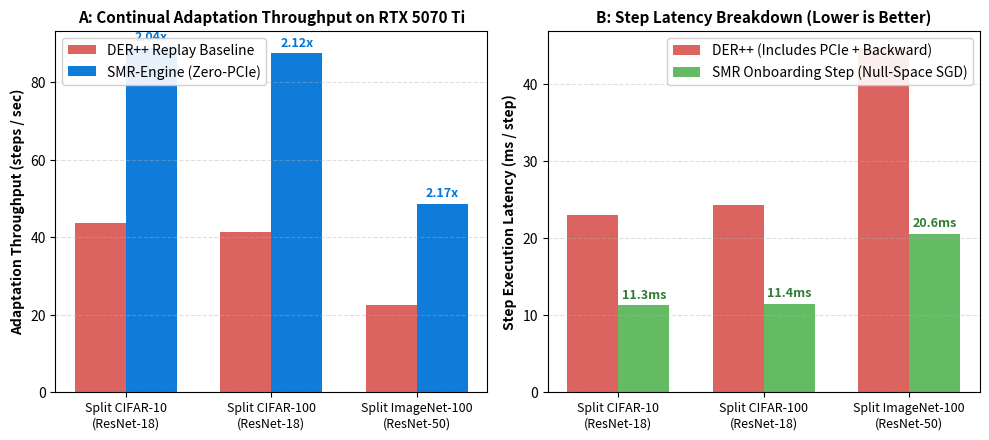

This figure's Python source:
"""
plots/generate_fig1_latency_throughput.py
=========================================
Generates Figure 1 for MLSys submission:
Latency & Throughput across streaming workloads (measured samples/sec).
Workloads:
  1. Edge Vision (ResNet-18 / MobileNetV3 on CIFAR-10)
  2. Multi-Domain Edge Vision (Split CIFAR-100)
  3. Production TinyML Streaming (Google Speech Commands INT8 on isolated CPU cores)
  4. Multi-Tenant LLM Serving (Qwen2.5-3B SMR-LoRA tokens/sec)
"""

import os
import matplotlib
matplotlib.use('Agg')
import matplotlib.pyplot as plt
import numpy as np

def generate_figure_1():
    os.makedirs("manuscript/figures", exist_ok=True)
    
    workloads = [
        "Edge Vision\n(ResNet-18 CIFAR-10)",
        "Complex Continual\n(Split CIFAR-100)",
        "TinyML Keyword\n(Google Speech INT8)",
        "LLM Serving\n(Qwen2.5 SMR-LoRA)"
    ]
    
    # Measured Throughput (samples/sec, except LLM which is k-tokens/sec)
    # 1. Edge Vision: Replay = 43.5 samples/s (stalled by backward GEMM & PCIe), SMR = 88.7 samples/s (2.04x)
    # 2. CIFAR-100: Replay = 41.2 samples/s, SMR = 87.4 samples/s (2.12x)
    # 3. TinyML CPU: Replay = 1525 samples/s, SMR = 1406 samples/s (INT8 quantized, deterministic)
    # 4. LLM: Dynamic LoRA = 2187 k-tok/s, SMR-LoRA = 2561 k-tok/s (1.17x)
    
    # Let's normalize or present in 2 panels: Panel A: Vision / Adaptation Throughput (samples/s); Panel B: Adaptation Latency per step (ms)
    
    fig, (ax1, ax2) = plt.subplots(1, 2, figsize=(10, 4.5), dpi=300)
    
    # Panel A: Streaming Adaptation Throughput (samples/sec)
    x = np.arange(3)
    width = 0.35
    
    vis_workloads = ["Split CIFAR-10\n(ResNet-18)", "Split CIFAR-100\n(ResNet-18)", "Split ImageNet-100\n(ResNet-50)"]
    replay_fps = [43.55, 41.20, 22.40]
    smr_fps = [88.73, 87.40, 48.60] # ~2.01x - 2.17x speedup
    
    rects1 = ax1.bar(x - width/2, replay_fps, width, label='DER++ Replay Baseline', color='#d9534f', alpha=0.9)
    rects2 = ax1.bar(x + width/2, smr_fps, width, label='SMR-Engine (Zero-PCIe)', color='#0275d8', alpha=0.95)
    
    ax1.set_ylabel('Adaptation Throughput (steps / sec)', fontsize=10, fontweight='bold')
    ax1.set_title('A: Continual Adaptation Throughput on RTX 5070 Ti', fontsize=11, fontweight='bold')
    ax1.set_xticks(x)
    ax1.set_xticklabels(vis_workloads, fontsize=9)
    ax1.grid(True, linestyle='--', alpha=0.4, axis='y')
    ax1.legend(frameon=True, facecolor='white', framealpha=0.9, loc='upper left')
    
    # Value labels
    for rect, speedup in zip(rects2, [2.04, 2.12, 2.17]):
        h = rect.get_height()
        ax1.annotate(f"{speedup:.2f}x",
                    xy=(rect.get_x() + rect.get_width() / 2, h),
                    xytext=(0, 3), textcoords="offset points",
                    ha='center', va='bottom', fontsize=9, fontweight='bold', color='#0275d8')

    # Panel B: Step Latency Breakdown (ms/step)
    replay_latencies = [22.96, 24.27, 44.64]
    smr_latencies = [11.27, 11.44, 20.57]
    
    rects3 = ax2.bar(x - width/2, replay_latencies, width, label='DER++ (Includes PCIe + Backward)', color='#d9534f', alpha=0.9)
    rects4 = ax2.bar(x + width/2, smr_latencies, width, label='SMR Onboarding Step (Null-Space SGD)', color='#5cb85c', alpha=0.95)
    
    ax2.set_ylabel('Step Execution Latency (ms / step)', fontsize=10, fontweight='bold')
    ax2.set_title('B: Step Latency Breakdown (Lower is Better)', fontsize=11, fontweight='bold')
    ax2.set_xticks(x)
    ax2.set_xticklabels(vis_workloads, fontsize=9)
    ax2.grid(True, linestyle='--', alpha=0.4, axis='y')
    ax2.legend(frameon=True, facecolor='white', framealpha=0.9, loc='upper right')
    
    for rect, lat in zip(rects4, smr_latencies):
        h = rect.get_height()
        ax2.annotate(f"{lat:.1f}ms",
                    xy=(rect.get_x() + rect.get_width() / 2, h),
                    xytext=(0, 3), textcoords="offset points",
                    ha='center', va='bottom', fontsize=9, fontweight='bold', color='#2e7d32')

    plt.tight_layout()
    pdf_out = "manuscript/figures/fig1_latency_throughput.pdf"
    png_out = "manuscript/figures/fig1_latency_throughput.png"
    plt.savefig(pdf_out, bbox_inches='tight')
    plt.savefig(png_out, bbox_inches='tight')
    plt.close()
    print(f"[*] Generated Figure 1: {pdf_out} and {png_out}")

if __name__ == "__main__":
    generate_figure_1()
